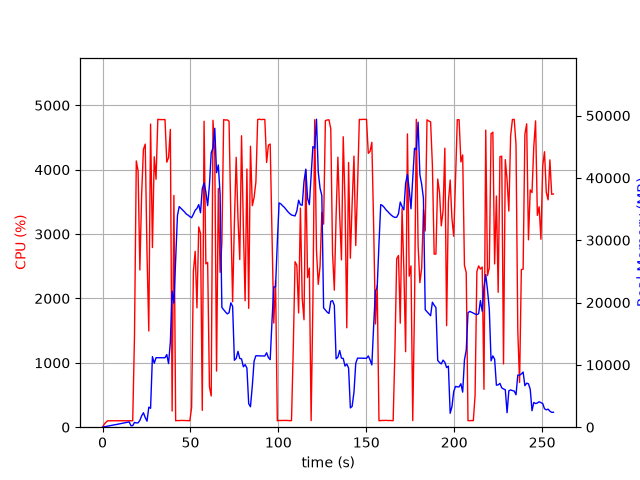

The file beside this chart, header and first rows:
elapsed_time, nproc, cpu, mem_real, mem_virtual
5.078315734863281e-05, 1, 0.0, 10.66, 3186
1.008, 2, 48.6, 73.5, 3370
2.018, 1, 79.2, 119.7, 296
3.027, 1, 101.0, 179.7, 348
4.038, 1, 99.0, 235.7, 420
5.048, 1, 100.0, 285.7, 474
6.057, 1, 100.1, 345.7, 530
7.066, 1, 100.0, 389.7, 594
8.076, 1, 100.0, 445.7, 674
9.086, 1, 99.0, 503.7, 682
10.09, 1, 100.1, 561.7, 778
11.1, 1, 99.1, 619.7, 890
12.11, 1, 100.0, 677.7, 890
13.12, 1, 101.1, 735.7, 1018
14.13, 1, 100.1, 791.7, 1018
15.14, 1, 99.1, 849.7, 1028
16.15, 1, 100.0, 248.1, 1700
17.16, 1, 100.0, 248.1, 1700
18.17, 1, 1420, 765.1, 5557
19.19, 1, 4136, 686, 5941
20.21, 1, 3981, 703.6, 5941
21.23, 1, 2442, 1091, 7733
22.24, 1, 3624, 1820, 7733
23.25, 1, 4316, 2318, 9281
24.27, 1, 4397, 1547, 9281
25.29, 1, 2691, 966, 10305
26.3, 1, 1495, 3211, 9793
27.32, 1, 4708, 3031, 9793
28.37, 1, 2790, 11326, 23391
29.4, 1, 4200, 10256, 23391
30.42, 1, 3851, 11151, 23391
31.43, 1, 4783, 11151, 23391
32.45, 1, 4778, 11151, 23391
33.47, 1, 4778, 11147, 23391
34.49, 1, 4778, 11144, 23391
35.51, 1, 4779, 11142, 23391
36.53, 1, 4117, 11654, 23391
37.55, 1, 4188, 10206, 23391
38.56, 1, 4626, 13641, 28686
39.57, 1, 250.7, 21824, 39086
40.58, 1, 3600, 19912, 59566
41.59, 1, 100.3, 26940, 59566
42.59, 1, 103.2, 33948, 59566
43.6, 1, 102.2, 35398, 59566
44.61, 1, 105.2, 35120, 59566
45.62, 1, 104.2, 34844, 59566
46.62, 1, 103.3, 34540, 59566
47.63, 1, 102.3, 34204, 59566
48.64, 1, 101.3, 34024, 59566
49.65, 1, 101.2, 33782, 59566
50.65, 1, 306.3, 33608, 59566
51.67, 1, 2421, 34165, 59566
52.68, 1, 2732, 34800, 59566
53.69, 1, 1854, 35104, 59566
54.7, 1, 3111, 35721, 59566
55.71, 1, 3010, 34412, 59566
56.72, 1, 261.9, 38266, 84142
57.73, 1, 4752, 39179, 84142
58.75, 1, 2537, 37745, 84142
59.77, 1, 2560, 35549, 84142
... 194 more rows
